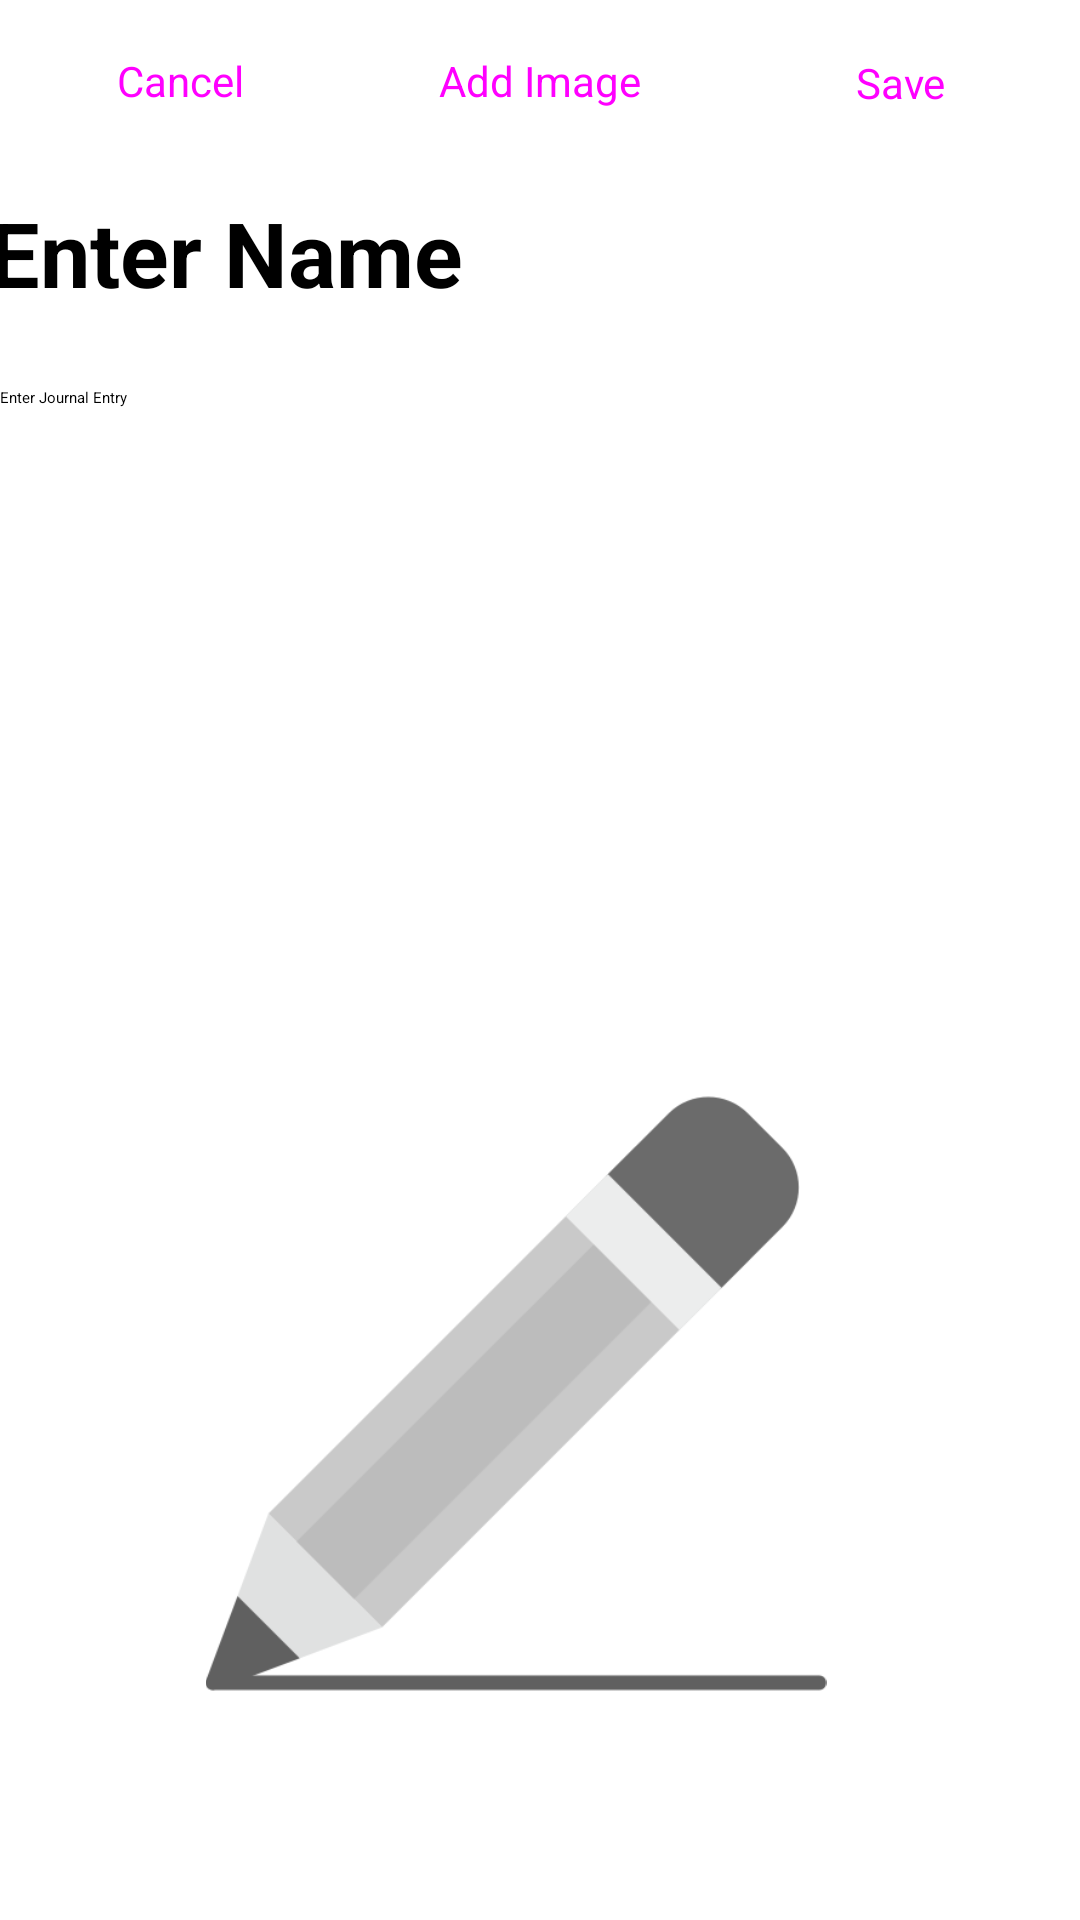

This screen was rendered from an Android layout file. Write that file and the resources it references.
<!-- AndroidManifest.xml: application theme Theme.DailyJournal -->
<!-- res/layout/fragment_create_journal.xml -->
<?xml version="1.0" encoding="utf-8"?>
<androidx.constraintlayout.widget.ConstraintLayout xmlns:android="http://schemas.android.com/apk/res/android"
    xmlns:app="http://schemas.android.com/apk/res-auto"
    xmlns:tools="http://schemas.android.com/tools"
    android:id="@+id/linearLayout"
    android:layout_width="match_parent"
    android:layout_height="match_parent"
    android:layout_margin="15dp"
    tools:context=".MainActivity">


    <androidx.constraintlayout.widget.ConstraintLayout
        android:id="@+id/linearLayout2"
        android:layout_width="0dp"
        android:layout_height="0dp"
        app:layout_constraintBottom_toBottomOf="parent"
        app:layout_constraintEnd_toEndOf="parent"
        app:layout_constraintHorizontal_bias="0.0"
        app:layout_constraintStart_toStartOf="parent"
        app:layout_constraintTop_toTopOf="parent"
        app:layout_constraintVertical_bias="1.0">

        <Button
            android:id="@+id/btnLeave"
            style="@style/Widget.MaterialComponents.Button.OutlinedButton"
            android:layout_width="0dp"
            android:layout_height="wrap_content"
            android:layout_marginTop="3dp"
            android:layout_marginBottom="78dp"
            android:text="Cancel"
            android:textSize="14sp"
            app:layout_constraintBottom_toTopOf="@+id/etDataView"
            app:layout_constraintEnd_toStartOf="@+id/btnAddImage"
            app:layout_constraintStart_toStartOf="parent"
            app:layout_constraintTop_toTopOf="parent" />

        <Button
            android:id="@+id/btnAddImage"
            style="@style/Widget.MaterialComponents.Button.OutlinedButton"
            android:layout_width="0dp"
            android:layout_height="wrap_content"
            android:text="Add Image"
            android:textSize="14sp"
            app:layout_constraintBaseline_toBaselineOf="@+id/btnLeave"
            app:layout_constraintEnd_toStartOf="@+id/btnAdd"
            app:layout_constraintStart_toEndOf="@+id/btnLeave" />

        <Button
            android:id="@+id/btnAdd"
            style="@style/Widget.MaterialComponents.Button.OutlinedButton"
            android:layout_width="0dp"
            android:layout_height="wrap_content"
            android:layout_marginBottom="9dp"
            android:text="Save"
            android:textSize="14sp"
            app:layout_constraintBottom_toTopOf="@+id/tvName1"
            app:layout_constraintEnd_toEndOf="parent"
            app:layout_constraintStart_toEndOf="@+id/btnAddImage"
            app:layout_constraintTop_toTopOf="parent" />

        <EditText
            android:id="@+id/etDataView"
            android:layout_width="0dp"
            android:layout_height="0dp"
            android:layout_marginBottom="343dp"
            android:ems="10"
            android:gravity="start|top"
            android:hint="Enter Journal Entry"
            android:inputType="textMultiLine"
            app:layout_constraintBottom_toBottomOf="parent"
            app:layout_constraintEnd_toEndOf="parent"
            app:layout_constraintStart_toStartOf="parent"
            app:layout_constraintTop_toBottomOf="@+id/btnLeave" />

        <ImageView
            android:id="@+id/imageDataView"
            android:layout_width="296dp"
            android:layout_height="207dp"
            android:layout_marginTop="64dp"
            android:layout_marginEnd="40dp"
            android:src="@drawable/pencil"
            app:layout_constraintEnd_toEndOf="parent"
            app:layout_constraintTop_toBottomOf="@+id/etDataView" />

        <EditText
            android:id="@+id/tvName1"
            android:layout_width="268dp"
            android:layout_height="57dp"
            android:layout_marginTop="64dp"
            android:layout_marginEnd="96dp"
            android:hint="Enter Name"
            android:textSize="30sp"
            android:textStyle="bold"
            app:layout_constraintEnd_toEndOf="parent"
            app:layout_constraintTop_toTopOf="parent" />

    </androidx.constraintlayout.widget.ConstraintLayout>


</androidx.constraintlayout.widget.ConstraintLayout>
<!-- resources referenced by this layout -->
<resources>
  <!-- drawable pencil: png bitmap (drawable, 9926 bytes) -->
  <style name="Theme.DailyJournal" parent="Base.Theme.DailyJournal">
          
          <item name="android:navigationBarColor">@android:color/transparent</item>
          <item name="android:statusBarColor">@android:color/transparent</item>
          <item name="android:windowLightStatusBar">?attr/isLightTheme</item>
      </style>
</resources>
